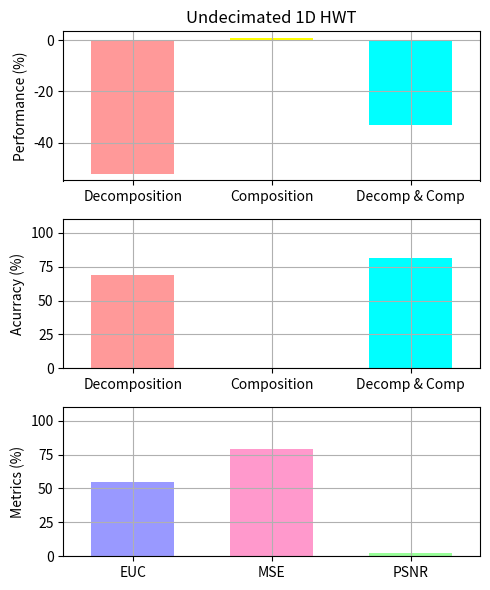

Python code for this plot:
"""
Bar chart demo with pairs of bars grouped for easy comparison.
"""
import numpy as np
import matplotlib.pyplot as plt


n_groups = 3

# fig, ax = plt.subplots(nrows=3, sharex=True, figsize=(5, 6))
fig = plt.figure(figsize=(5, 6))
fig.subplots_adjust(hspace=0.01)

ax = []

ax.append(fig.add_subplot(311))
ax.append(fig.add_subplot(312, sharex=ax[0]))
ax.append(fig.add_subplot(313))

# ax.append(fig.add_subplot(337))
# ax.append(fig.add_subplot(338))
# ax.append(fig.add_subplot(339))

index = np.arange(n_groups)
bar_width = 0.6

opacity = 1.0

# colors1 = (1.0, 0.6, 0.6)
# colors2 = (1.0, 0.6, 0.6)
colors1 = [(1.0, 0.6, 0.6), (1.0, 1.0, 0.0), (0.0, 1.0, 1.0)]
colors2 = [(0.6, 0.6, 1.0), (1.0, 0.6, 0.8), (0.6, 1.0, 0.6)]

error_config = {'ecolor': '0.3'}

plt.sca(ax[0])

developed = (-51.9857, 0.760146, -32.9086)
std_dev = (0.0, 0.0, 0.0)

plt.ylabel('Performance (%)')
plt.title('Undecimated 1D HWT')
plt.xticks(index, ('Decomposition', 'Composition', 'Decomp & Comp'))
plt.grid(True)
# plt.ylim([0.0,110.0])
# ax[0].xaxis.set_visible(False)

Performance = ax[0].bar(index, developed, bar_width,
                 alpha=opacity,
                 color=colors1,
                 yerr=std_dev,
                 error_kw=error_config,
                 label='Developed',
                 align='center')

plt.xlim([min(index) - 0.5, max(index) + 0.5])

# plt.legend(loc='upper left', prop={'size':11})

plt.sca(ax[1])

developedError = (69.230769, 0.000000, 81.081081)

plt.ylabel('Acurracy (%)')
plt.xticks(index, ('Decomposition', 'Composition', 'Decomp & Comp'))
plt.grid(True)
plt.ylim([0.0,110.0])

Errors = ax[1].bar(index, developedError, bar_width,
                 alpha=opacity,
                 color=colors1,
                 #yerr=std_ori,
                 error_kw=error_config,
                 label='Developed',
                 align='center')

plt.sca(ax[2])

MetricResults = (54.4759, 79.2756, 2.15643)

plt.ylabel('Metrics (%)')
plt.xticks(index, ('EUC', 'MSE', 'PSNR'))
plt.grid(True)
plt.ylim([0.0,110.0])
plt.xlim([min(index) - 0.5, max(index) + 0.5])

Metrics = ax[2].bar(index, MetricResults, bar_width,
                 alpha=opacity,
                 color=colors2,
                 #yerr=std_ori,
                 error_kw=error_config,
                 label='Developed',
                 align='center')

plt.tight_layout()
plt.show()
